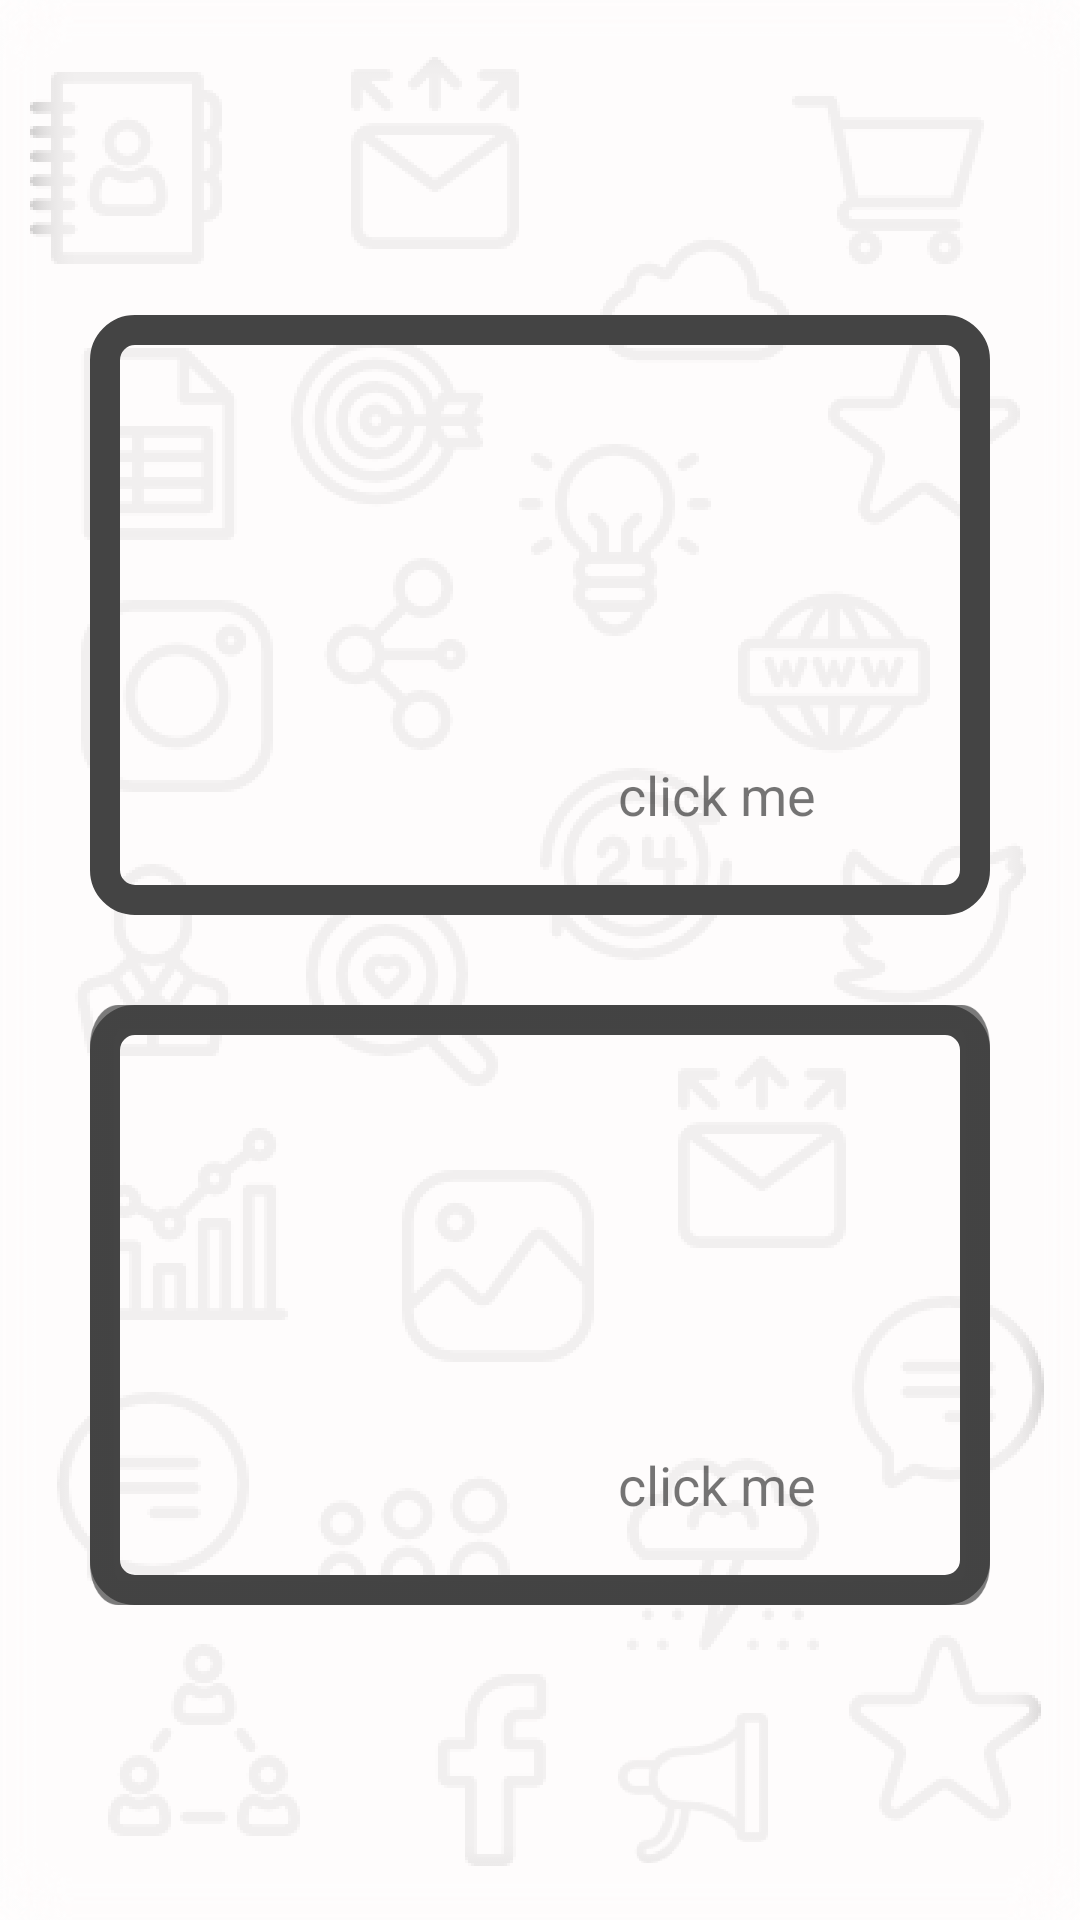

Layout XML and referenced resources for this Android screen:
<!-- AndroidManifest.xml: application theme AppTheme -->
<!-- res/layout/fragment_publish.xml -->
<?xml version="1.0" encoding="utf-8"?>
<LinearLayout xmlns:android="http://schemas.android.com/apk/res/android"
    xmlns:tools="http://schemas.android.com/tools"
    android:layout_width="match_parent"
    android:layout_height="match_parent"
    xmlns:app="http://schemas.android.com/apk/res-auto"
    android:orientation="vertical"
    android:gravity="center"
    android:background="@drawable/faded_bg"
    tools:context=".fragment.publishFragment">

        <FrameLayout
            android:background="@drawable/publishbg"
            android:layout_width="300dp"
            android:layout_height="200dp"
            android:layout_marginTop="15dp"
            android:layout_marginBottom="15dp"
            android:layout_gravity="center"
            >

            <ImageView
                android:layout_width="100dp"
                android:layout_height="100dp"
                android:src="@drawable/ic_arrow_back_black_24dp"
                android:layout_gravity="center"
                android:contentDescription="This is the icon for company"
                />

            <ImageView
                android:id="@+id/addBtnComPublish"
                android:layout_width="50dp"
                android:layout_height="50dp"
                android:layout_gravity="bottom|end"
                android:layout_marginBottom="15dp"
                android:layout_marginEnd="8dp"
                android:layout_marginRight="8dp"
                android:contentDescription="This is the icon for company"
                android:padding="8dp"
                android:src="@drawable/add_new" />

            <TextView
                android:layout_width="wrap_content"
                android:layout_height="wrap_content"
                android:text="click me"
                android:textSize="18sp"
                android:layout_gravity="bottom|end"
                android:layout_marginBottom="20dp"
                android:padding="8dp"
                android:layout_marginEnd="50dp"
                android:layout_marginRight="50dp"
                />

        </FrameLayout>

        <FrameLayout
            android:background="@drawable/publishbg"
            android:layout_width="300dp"
            android:layout_height="200dp"
            android:layout_marginTop="15dp"
            android:layout_marginBottom="15dp"
            android:layout_gravity="center"
            >

            <ImageView
                android:layout_width="match_parent"
                android:layout_height="match_parent"
                android:contentDescription="This is the icon for company"
                android:src="@drawable/publish_card_bg"
                />

            <ImageView
                android:layout_width="100dp"
                android:layout_height="100dp"
                android:src="@drawable/ic_arrow_back_black_24dp"
                android:layout_gravity="center"
                />

            <ImageView
                android:id="@+id/addBtnProPublish"
                android:layout_width="50dp"
                android:layout_height="50dp"
                android:src="@drawable/add_new"
                android:layout_gravity="bottom|end"
                android:layout_marginBottom="15dp"
                android:layout_marginEnd="8dp"
                android:padding="8dp"
                android:layout_marginRight="8dp"
                android:contentDescription="This is the icon for company"
                />

            <TextView
                android:layout_width="wrap_content"
                android:layout_height="wrap_content"
                android:text="click me"
                android:layout_gravity="bottom|end"
                android:textSize="18sp"
                android:layout_marginBottom="20dp"
                android:padding="8dp"
                android:layout_marginEnd="50dp"
                android:layout_marginRight="50dp"
                />
        </FrameLayout>


</LinearLayout>
<!-- resources referenced by this layout -->
<resources>
  <!-- drawable faded_bg: png bitmap (drawable, 89677 bytes) -->
  <!-- drawable publish_card_bg: png bitmap (drawable, 8948 bytes) -->
  <!-- drawable publishbg (drawable) -->
  <?xml version="1.0" encoding="utf-8"?>
  <shape xmlns:android="http://schemas.android.com/apk/res/android"
      android:shape="rectangle" android:padding="10dp">
      <solid android:color="@android:color/transparent"/>
      <corners
          android:bottomRightRadius="10dp"
          android:bottomLeftRadius="10dp"
          android:topLeftRadius="10dp"
          android:topRightRadius="10dp"/>
      <stroke
          android:width="10dip"
          android:color="#444444"
          />
  </shape>
  <style name="AppTheme" parent="Theme.AppCompat.Light.NoActionBar">
          
          <item name="colorPrimary">@color/colorPrimary</item>
          <item name="colorPrimaryDark">@color/app_color</item>
          <item name="colorAccent">#000000</item>
      </style>
  <color name="colorPrimary">#3F51B5</color>
  <color name="app_color">#000000</color>
</resources>
